Photos from the image-classification dataset "LR" in the GitHub repository omarbesbes/RUnet. Its 4 classes are: berry, bird, dog, flower.

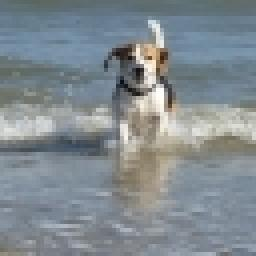
Label: dog

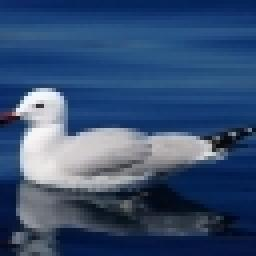
Label: bird

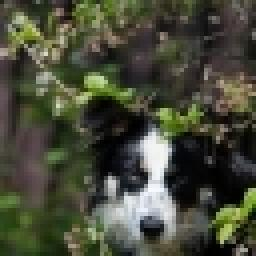
Label: dog

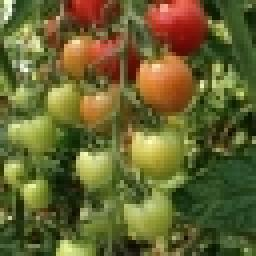
Label: berry

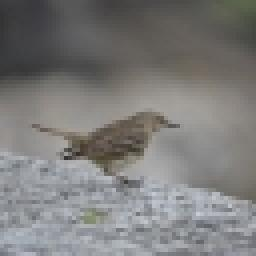
Label: bird

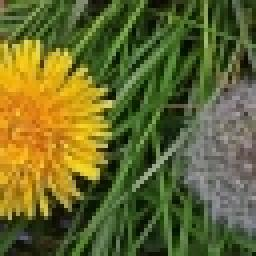
Label: flower
